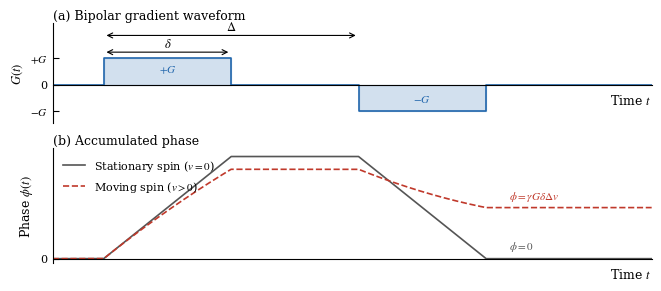

This chart was generated by the following Python code:
import numpy as np
import matplotlib.pyplot as plt

# --------------------------------------------------
# Parameters (arbitrary units)
# --------------------------------------------------
gamma = 1.0
G = 1.0
delta = 1.0
Delta = 2.0  # start(lobe 1) -> start(lobe 2); choose Delta > delta to show a gap
v = 0.25

t_end = Delta + delta
pad_left = 0.4
pad_right = 1.3
t = np.linspace(-pad_left, t_end + pad_right, 4000)

# --------------------------------------------------
# Waveform and phase models
# --------------------------------------------------
def gradient_waveform(t_vals):
    g_vals = np.zeros_like(t_vals)
    g_vals[(t_vals >= 0.0) & (t_vals < delta)] = G
    g_vals[(t_vals >= Delta) & (t_vals < Delta + delta)] = -G
    return g_vals


def stationary_phase(t_vals):
    """Phase for v=0: phi = gamma * integral G(t') dt'."""
    phi = np.zeros_like(t_vals)

    lobe_1 = (t_vals >= 0.0) & (t_vals < delta)
    gap = (t_vals >= delta) & (t_vals < Delta)
    lobe_2 = (t_vals >= Delta) & (t_vals < Delta + delta)

    phi[lobe_1] = gamma * G * t_vals[lobe_1]
    phi[gap] = gamma * G * delta
    phi[lobe_2] = gamma * G * (delta - (t_vals[lobe_2] - Delta))

    return phi


def first_moment_accumulation(t_vals):
    """
    Running first-moment term used for velocity phase with this sign convention.
    By construction: m1_final = G * Delta * delta (positive for v > 0).
    """
    m1 = np.zeros_like(t_vals)

    lobe_1 = (t_vals >= 0.0) & (t_vals < delta)
    gap = (t_vals >= delta) & (t_vals < Delta)
    lobe_2 = (t_vals >= Delta) & (t_vals < Delta + delta)
    after = t_vals >= (Delta + delta)

    m1[lobe_1] = -0.5 * G * t_vals[lobe_1] ** 2
    m1[gap] = -0.5 * G * delta**2
    m1[lobe_2] = -0.5 * G * delta**2 + 0.5 * G * (t_vals[lobe_2] ** 2 - Delta**2)
    m1[after] = G * Delta * delta

    return m1


g = gradient_waveform(t)
phi_stat = stationary_phase(t)
m1_running = first_moment_accumulation(t)
phi_move = phi_stat + gamma * v * m1_running

phi_stat_final = 0.0
phi_move_final = gamma * G * delta * Delta * v

# --------------------------------------------------
# Style  (physics publication: PRL / PRB single-column)
# --------------------------------------------------
plt.rcParams.update(
    {
        # Fonts
        "font.family": "serif",
        "font.serif": ["Times New Roman", "Times", "DejaVu Serif"],
        "mathtext.fontset": "stix",
        "font.size": 9,
        "axes.titlesize": 9,
        "axes.labelsize": 9,
        "xtick.labelsize": 8,
        "ytick.labelsize": 8,
        "legend.fontsize": 8,
        # Axes / spines
        "axes.linewidth": 0.8,
        # Ticks
        "xtick.direction": "in",
        "ytick.direction": "in",
        "xtick.major.size": 4.0,
        "ytick.major.size": 4.0,
        "xtick.minor.size": 2.0,
        "ytick.minor.size": 2.0,
        "xtick.major.width": 0.8,
        "ytick.major.width": 0.8,
        # Lines
        "lines.linewidth": 1.2,
    }
)

col_grad = "#2166ac"
col_stat = "#555555"
col_move = "#c0392b"

# --------------------------------------------------
# Figure
# --------------------------------------------------
fig, (ax1, ax2) = plt.subplots(
    2,
    1,
    figsize=(6.5, 2.8),            # full text-width, compact height for inline use
    gridspec_kw={"height_ratios": [1.0, 1.15], "hspace": 0.08},
    constrained_layout=True,
)

# ============================================================
# Panel (a): gradient waveform
# ============================================================
x_wave = np.array(
    [
        -pad_left,
        0.0,
        0.0,
        delta,
        delta,
        Delta,
        Delta,
        Delta + delta,
        Delta + delta,
        t_end + pad_right,
    ]
)
y_wave = np.array([0.0, 0.0, G, G, 0.0, 0.0, -G, -G, 0.0, 0.0])

ax1.spines["bottom"].set_position("zero")
ax1.fill_between([0.0, delta], [G, G], 0, color=col_grad, alpha=0.20)
ax1.fill_between([Delta, Delta + delta], [-G, -G], 0, color=col_grad, alpha=0.20)
ax1.plot(x_wave, y_wave, color=col_grad, linewidth=1.2)

ax1.text(delta / 2.0, 0.55 * G, r"$+G$", ha="center", va="center", color=col_grad, fontsize=8)
ax1.text(
    Delta + delta / 2.0,
    -0.55 * G,
    r"$-G$",
    ha="center",
    va="center",
    color=col_grad,
    fontsize=8,
)

y_delta = 1.22 * G
ax1.annotate(
    "",
    xy=(delta, y_delta),
    xytext=(0.0, y_delta),
    arrowprops=dict(arrowstyle="<->", lw=0.8, color="black"),
)
ax1.text(delta / 2.0, y_delta + 0.07 * G, r"$\delta$", ha="center", va="bottom", fontsize=9)

y_Delta = 1.85 * G
ax1.annotate(
    "",
    xy=(Delta, y_Delta),
    xytext=(0.0, y_Delta),
    arrowprops=dict(arrowstyle="<->", lw=0.8, color="black"),
)
ax1.text(Delta / 2.0, y_Delta + 0.07 * G, r"$\Delta$", ha="center", va="bottom", fontsize=9)

ax1.set_xlim(-pad_left, t_end + pad_right)
ax1.set_ylim(-1.45 * G, 2.3 * G)
ax1.set_yticks([-G, 0.0, G])
ax1.set_yticklabels([r"$-G$", "0", r"$+G$"])
ax1.set_xticks([])
ax1.set_xlabel("")
ax1.set_ylabel(r"$G(t)$")
ax1.annotate(r"Time $t$", xy=(t_end + pad_right, 0), xytext=(0, -6),
             textcoords="offset points", ha="right", va="top", fontsize=9)
ax1.set_title("(a) Bipolar gradient waveform", loc="left", pad=3)
ax1.spines["top"].set_visible(False)
ax1.spines["right"].set_visible(False)

# ============================================================
# Panel (b): phase accumulation
# ============================================================
ax2.spines["bottom"].set_position("zero")
ax2.plot(t, phi_stat, color=col_stat, linewidth=1.2, label=r"Stationary spin ($v=0$)")
ax2.plot(
    t,
    phi_move,
    color=col_move,
    linewidth=1.2,
    linestyle="--",
    label=r"Moving spin ($v>0$)",
)

x_label = t_end + 0.18
scale = max(phi_stat.max(), phi_move.max(), phi_move_final, 1e-6)
stat_label_y = 0.05 * scale
move_label_y = phi_move_final + 0.11 * scale

ax2.text(x_label, stat_label_y, r"$\phi = 0$", color=col_stat, ha="left", va="bottom", fontsize=8)
ax2.text(
    x_label,
    move_label_y,
    r"$\phi = \gamma G \delta \Delta v$",
    color=col_move,
    ha="left",
    va="center",
    fontsize=8,
)

y_min = -0.04 * scale
y_max = max(phi_stat.max(), phi_move.max(), move_label_y) + 0.08 * scale

ax2.set_xlim(-pad_left, t_end + pad_right)
ax2.set_ylim(y_min, y_max)
ax2.set_xticks([])
ax2.set_yticks([0.0])
ax2.set_yticklabels(["0"])
ax2.set_xlabel("")
ax2.annotate(r"Time $t$", xy=(t_end + pad_right, 0), xytext=(0, -6),
             textcoords="offset points", ha="right", va="top", fontsize=9)
ax2.set_ylabel(r"Phase $\phi(t)$")
ax2.set_title("(b) Accumulated phase", loc="left", pad=3)
ax2.legend(loc="upper left", frameon=False)
ax2.spines["top"].set_visible(False)
ax2.spines["right"].set_visible(False)

# --------------------------------------------------
# Save
# --------------------------------------------------
fig.savefig("bipolar_gradient.pdf", bbox_inches="tight")
fig.savefig("bipolar_gradient.png", bbox_inches="tight", dpi=600)

print(f"phi_stat final target: {phi_stat_final:.4f}")
print(f"phi_move final target: {phi_move_final:.4f}")
print("Saved bipolar_gradient.pdf and bipolar_gradient.png")

if "agg" not in plt.get_backend().lower():
    plt.show()
